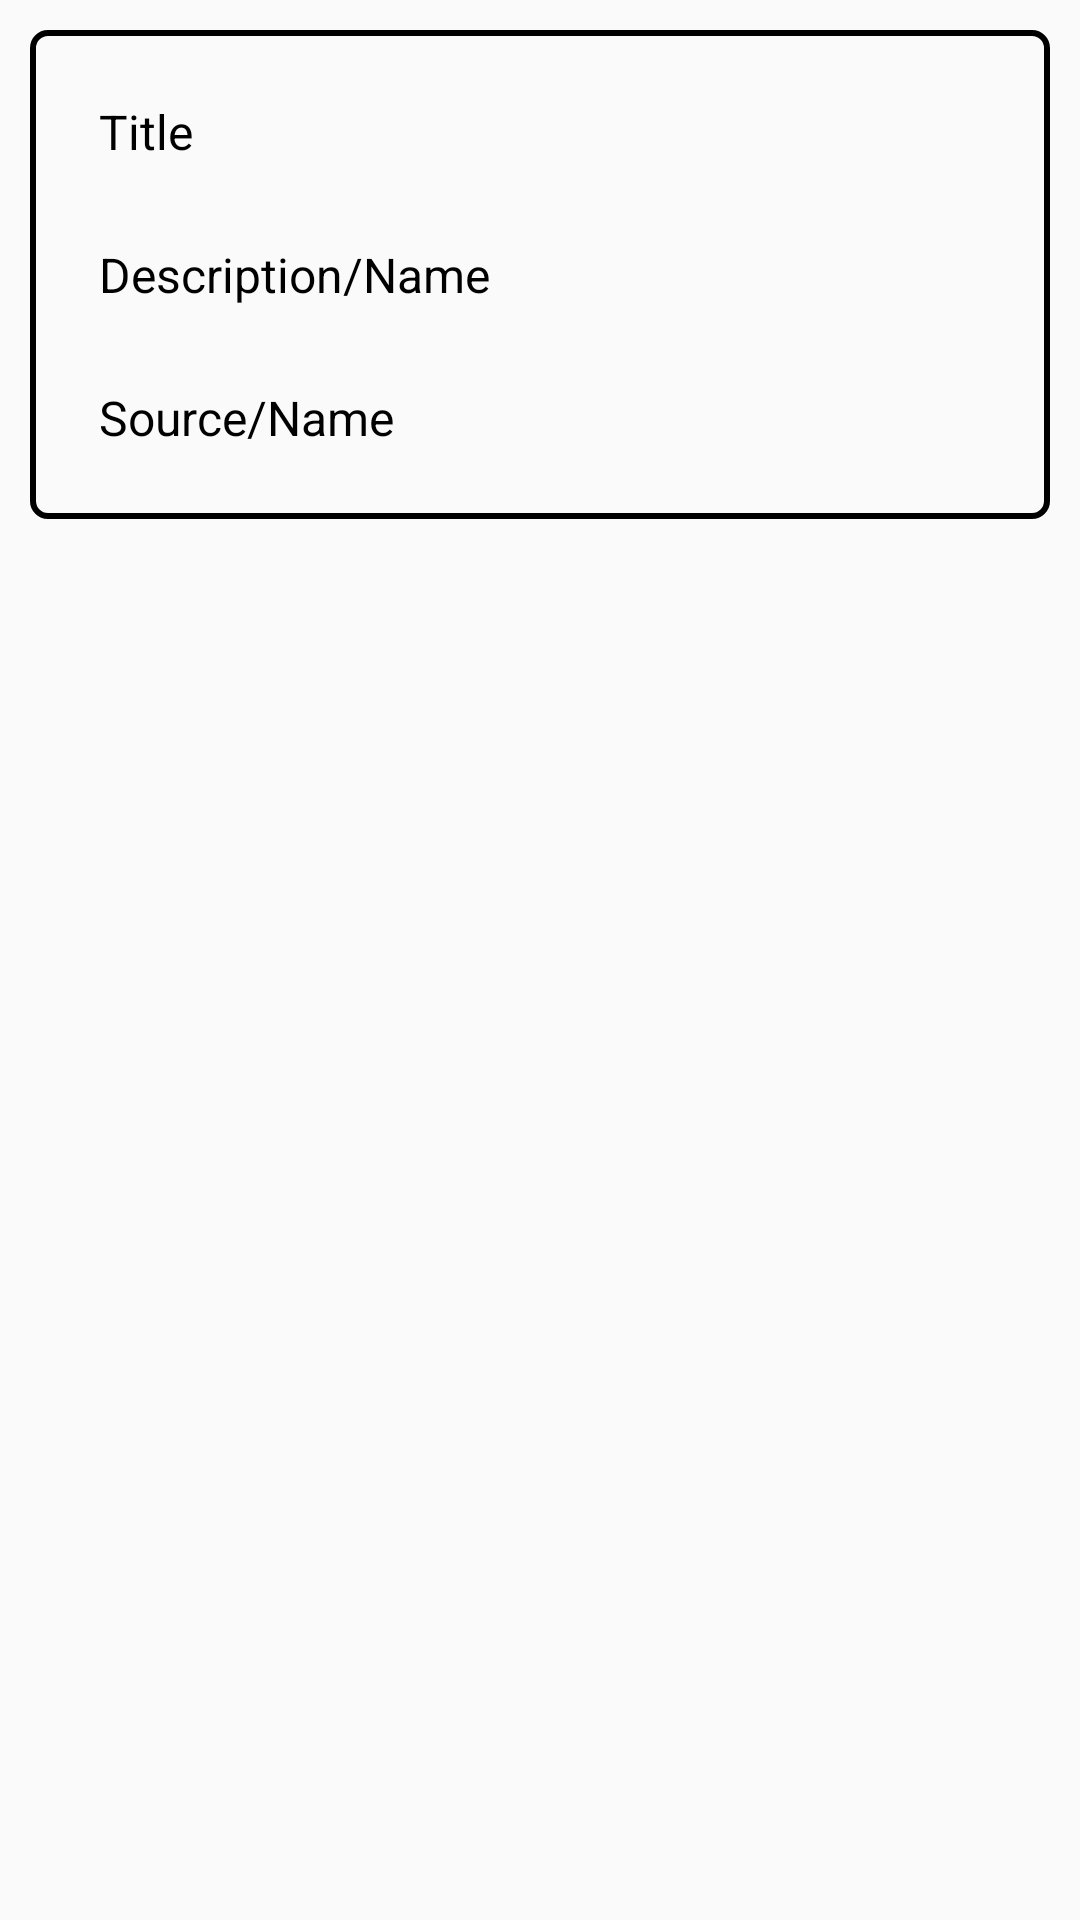

Here is an Android app screen rendered from its layout file. Give the layout XML and the strings, colors and styles it references.
<!-- AndroidManifest.xml: application theme Theme.CrimeManagement -->
<!-- res/layout/newsarticle.xml -->
<?xml version="1.0" encoding="utf-8"?>
<LinearLayout
    xmlns:android="http://schemas.android.com/apk/res/android"
    xmlns:app="http://schemas.android.com/apk/res-auto"
    xmlns:tools="http://schemas.android.com/tools"
    android:layout_width="match_parent"
    android:orientation="vertical"
    android:layout_height="wrap_content">

    <LinearLayout
        android:layout_width="match_parent"
        android:layout_height="wrap_content"
        android:padding="10dp"
        android:layout_margin="10dp"
        android:background="@drawable/background_input2"
        android:orientation="vertical">


        <TextView
            android:layout_width="match_parent"
            android:layout_height="wrap_content"
            android:padding="3dp"
            android:id="@+id/top_headline_title"
            android:layout_margin="10dp"
            android:text="Title"
            android:textColor="@color/black"
            android:textSize="16dp"/>


        <TextView
            android:layout_width="match_parent"
            android:layout_height="wrap_content"
            android:padding="3dp"
            android:textColor="@color/black"
            android:layout_margin="10dp"
            android:id="@+id/top_headline_desc"
            android:text="Description/Name"
            android:textSize="16dp"/>

        <TextView
            android:layout_width="match_parent"
            android:layout_height="wrap_content"
            android:layout_margin="10dp"
            android:padding="3dp"
            android:textColor="@color/black"
            android:id="@+id/top_headline_source"
            android:text="Source/Name"
            android:textSize="16dp"/>


    </LinearLayout>
</LinearLayout>
<!-- resources referenced by this layout -->
<resources>
  <color name="black">#FF000000</color>
  <!-- drawable background_input2 (drawable) -->
  <?xml version="1.0" encoding="utf-8"?>
  <shape xmlns:android="http://schemas.android.com/apk/res/android"
      android:shape="rectangle">
      <stroke
          android:color="@color/black"
          android:width="2dp" />
      <corners android:radius="5dp">
  
      </corners>
  
  </shape>
  <style name="Theme.CrimeManagement" parent="Theme.AppCompat.Light.NoActionBar">
          
          <item name="colorPrimary">@color/purple_500</item>
          <item name="colorPrimaryVariant">@color/purple_700</item>
          <item name="colorOnPrimary">@color/white</item>
          
          <item name="colorSecondary">@color/teal_200</item>
          <item name="colorSecondaryVariant">@color/teal_700</item>
          <item name="colorOnSecondary">@color/black</item>
          
          <item name="android:statusBarColor" tools:targetApi="l">?attr/colorPrimaryVariant</item>
          
      </style>
  <color name="purple_500">#FF6200EE</color>
  <color name="purple_700">#FF3700B3</color>
  <color name="white">#FFFFFFFF</color>
  <color name="teal_200">#FF03DAC5</color>
  <color name="teal_700">#FF018786</color>
</resources>
